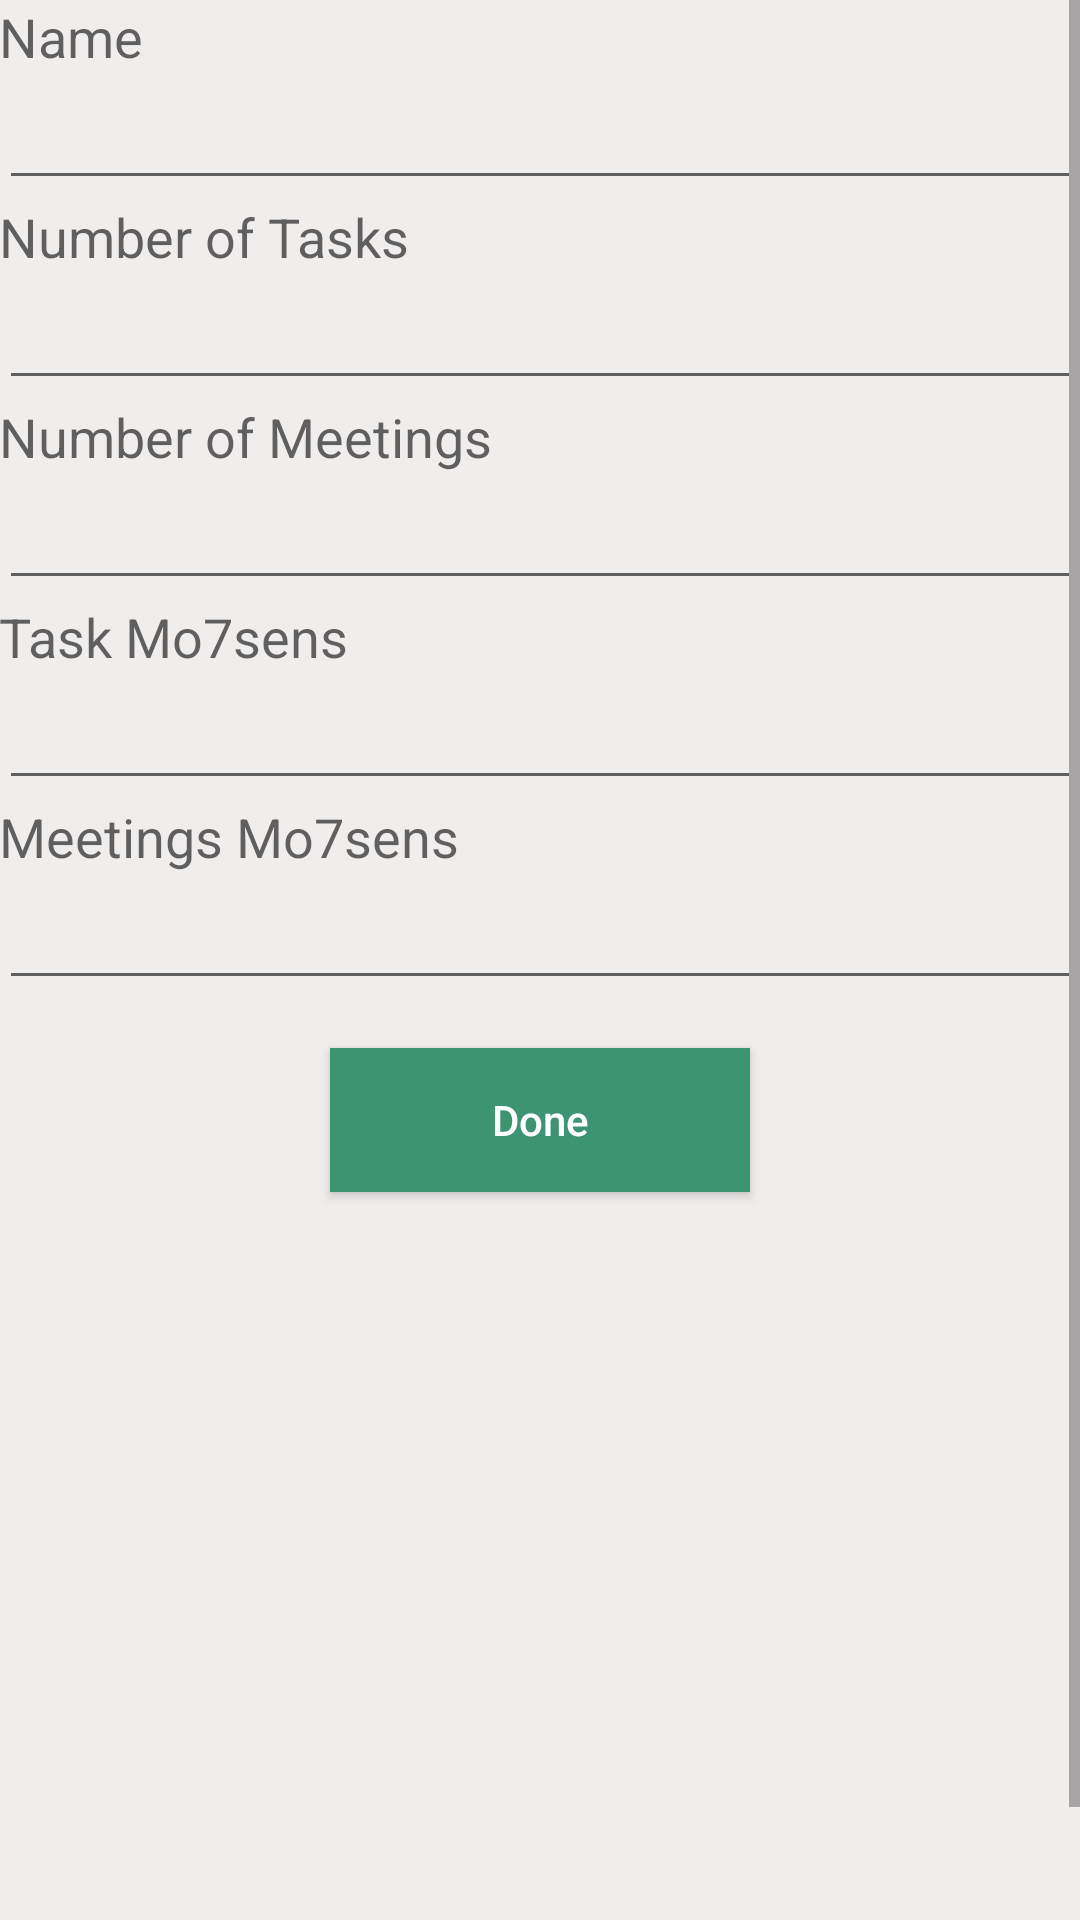

Produce the Android XML layout that renders to this screen, including the resource entries it uses.
<!-- AndroidManifest.xml: application theme AppTheme -->
<!-- res/layout/activity_add_friend.xml -->
<?xml version="1.0" encoding="utf-8"?>
<RelativeLayout xmlns:android="http://schemas.android.com/apk/res/android"
    xmlns:tools="http://schemas.android.com/tools"
    android:layout_width="match_parent"
    android:layout_height="match_parent"
    android:background="#F0EDED"
    android:paddingBottom="@dimen/activity_vertical_margin"
    android:paddingLeft="@dimen/activity_horizontal_margin"
    android:paddingRight="@dimen/activity_horizontal_margin"
    android:paddingTop="@dimen/activity_vertical_margin"
    tools:context="com.example.amr.headsofmohsensheet.AddFriend">

    <ScrollView
        android:layout_width="match_parent"
        android:layout_height="match_parent">

        <LinearLayout
            android:layout_width="match_parent"
            android:layout_height="wrap_content"
            android:orientation="vertical">

            <TextView
                android:id="@+id/textname"
                android:layout_width="match_parent"
                android:layout_height="wrap_content"
                android:layout_alignParentTop="true"
                android:text="Name"
                android:textAppearance="?android:attr/textAppearanceMedium" />

            <EditText
                android:id="@+id/editTextName"
                android:layout_width="match_parent"
                android:layout_height="wrap_content"
                android:layout_marginTop="1dp"
                android:inputType="textPersonName" />

            <TextView
                android:id="@+id/textemail"
                android:layout_width="match_parent"
                android:layout_height="wrap_content"
                android:layout_alignParentTop="true"
                android:text="Number of Tasks"
                android:textAppearance="?android:attr/textAppearanceMedium" />

            <EditText
                android:id="@+id/editTextNofTasks"
                android:layout_width="match_parent"
                android:layout_height="wrap_content"
                android:layout_marginTop="1dp"
                android:inputType="number" />

            <TextView
                android:id="@+id/textPhone"
                android:layout_width="match_parent"
                android:layout_height="wrap_content"
                android:layout_alignParentTop="true"
                android:text="Number of Meetings"
                android:textAppearance="?android:attr/textAppearanceMedium" />

            <EditText
                android:id="@+id/editTextNofMeetings"
                android:layout_width="match_parent"
                android:layout_height="wrap_content"
                android:layout_marginTop="1dp"
                android:inputType="number" />

            <TextView
                android:id="@+id/textAddress"
                android:layout_width="match_parent"
                android:layout_height="wrap_content"
                android:layout_alignParentTop="true"
                android:text="Task Mo7sens"
                android:textAppearance="?android:attr/textAppearanceMedium" />

            <EditText
                android:id="@+id/editTextTaskMo7sen"
                android:layout_width="match_parent"
                android:layout_height="wrap_content"
                android:layout_marginTop="1dp"
                android:inputType="number" />

            <TextView
                android:id="@+id/textDescription"
                android:layout_width="match_parent"
                android:layout_height="wrap_content"
                android:layout_alignParentTop="true"
                android:text="Meetings Mo7sens"
                android:textAppearance="?android:attr/textAppearanceMedium" />

            <EditText
                android:id="@+id/editTextMeetingsMo7sens"
                android:layout_width="match_parent"
                android:layout_height="wrap_content"
                android:layout_marginTop="1dp"
                android:inputType="number" />

            <Button
                android:id="@+id/button1"
                android:layout_width="140dp"
                android:layout_height="wrap_content"
                android:layout_alignEnd="@+id/textView3"
                android:layout_alignRight="@+id/textView3"
                android:layout_gravity="center_horizontal|bottom"
                android:layout_marginBottom="16dp"
                android:layout_marginTop="16dp"
                android:background="#3D9471"
                android:onClick="run"
                android:text="Done"
                android:textAllCaps="false"
                android:textColor="#ffffff" />

            <TextView
                android:id="@+id/textTotal"
                android:layout_width="match_parent"
                android:layout_height="wrap_content"
                android:layout_alignParentTop="true"
                android:text="Total Mo7sens"
                android:textAppearance="?android:attr/textAppearanceMedium"
                android:visibility="invisible" />

            <EditText
                android:id="@+id/editTextTotal"
                android:layout_width="match_parent"
                android:layout_height="wrap_content"
                android:layout_marginTop="1dp"
                android:inputType="number"
                android:visibility="invisible" />

            <TextView
                android:id="@+id/textM_over_T"
                android:layout_width="match_parent"
                android:layout_height="wrap_content"
                android:layout_alignParentTop="true"
                android:text="Mo7sens/Tasks"
                android:textAppearance="?android:attr/textAppearanceMedium"
                android:visibility="invisible" />

            <EditText
                android:id="@+id/editTextM_over_T"
                android:layout_width="match_parent"
                android:layout_height="wrap_content"
                android:layout_marginTop="1dp"
                android:inputType="number"
                android:visibility="invisible" />

            <TextView
                android:id="@+id/textM_over_M"
                android:layout_width="match_parent"
                android:layout_height="wrap_content"
                android:layout_alignParentTop="true"
                android:text="Mo7sens/Meetings"
                android:textAppearance="?android:attr/textAppearanceMedium"
                android:visibility="invisible" />

            <EditText
                android:id="@+id/editTextM_over_M"
                android:layout_width="match_parent"
                android:layout_height="wrap_content"
                android:layout_marginTop="1dp"
                android:inputType="number"
                android:visibility="invisible" />

            <TextView
                android:id="@+id/textTotalScore"
                android:layout_width="match_parent"
                android:layout_height="wrap_content"
                android:layout_alignParentTop="true"
                android:text="Total Score"
                android:textAppearance="?android:attr/textAppearanceMedium"
                android:visibility="invisible" />

            <EditText
                android:id="@+id/editTextTotalScore"
                android:layout_width="match_parent"
                android:layout_height="wrap_content"
                android:layout_marginTop="1dp"
                android:inputType="number"
                android:visibility="invisible" />

        </LinearLayout>
    </ScrollView>

</RelativeLayout>
<!-- resources referenced by this layout -->
<resources>
  <style name="AppTheme" parent="Theme.AppCompat.Light.DarkActionBar">
          
          <item name="colorPrimary">@color/colorGree</item>
          <item name="colorPrimaryDark">@color/colorGree</item>
          <item name="colorAccent">@color/colorGree</item>
      </style>
  <color name="colorGree">#3D9471</color>
</resources>
